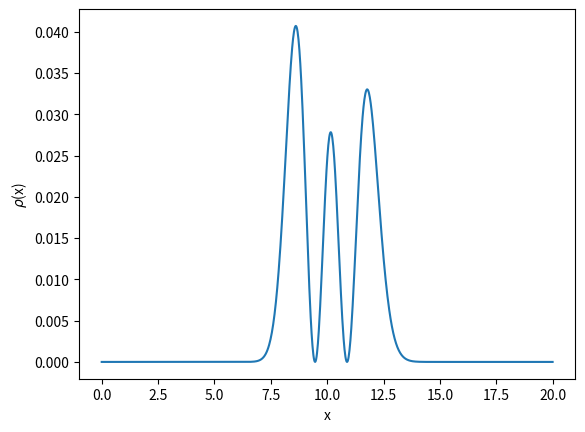

Write Python code to recreate this figure.
import numpy as np

import matplotlib.pyplot as plt

x=np.linspace(0,20,1000)

i=50
#y=0




    
s=1
m=i
n=m
while n > 0:
    s = s * n
    n = n - 1
    #print s
    
N=1.0/(-(m+2)**2*(m+1)**2*2**m*s+(m+2)**3*(m+1)*2**(m+2)*s-(m+3)*(m+2)**2*(m+1)*2**(m+2)*s+2**m*(m+4)*(m+3)*(m+2)*(m+1)*s)
    

y=N*np.exp(-x**2/2)*x**(2*m)*((m+2)*(m+1)-2*(m+2)*x**2/2+x**4/4)*((m+2)*(m+1)-2*(m+2)*x**2/2+x**4/4)

plt.xlabel('x')
plt.ylabel(r'$\rho$(x)')
plt.plot(x,y)

plt.show()
